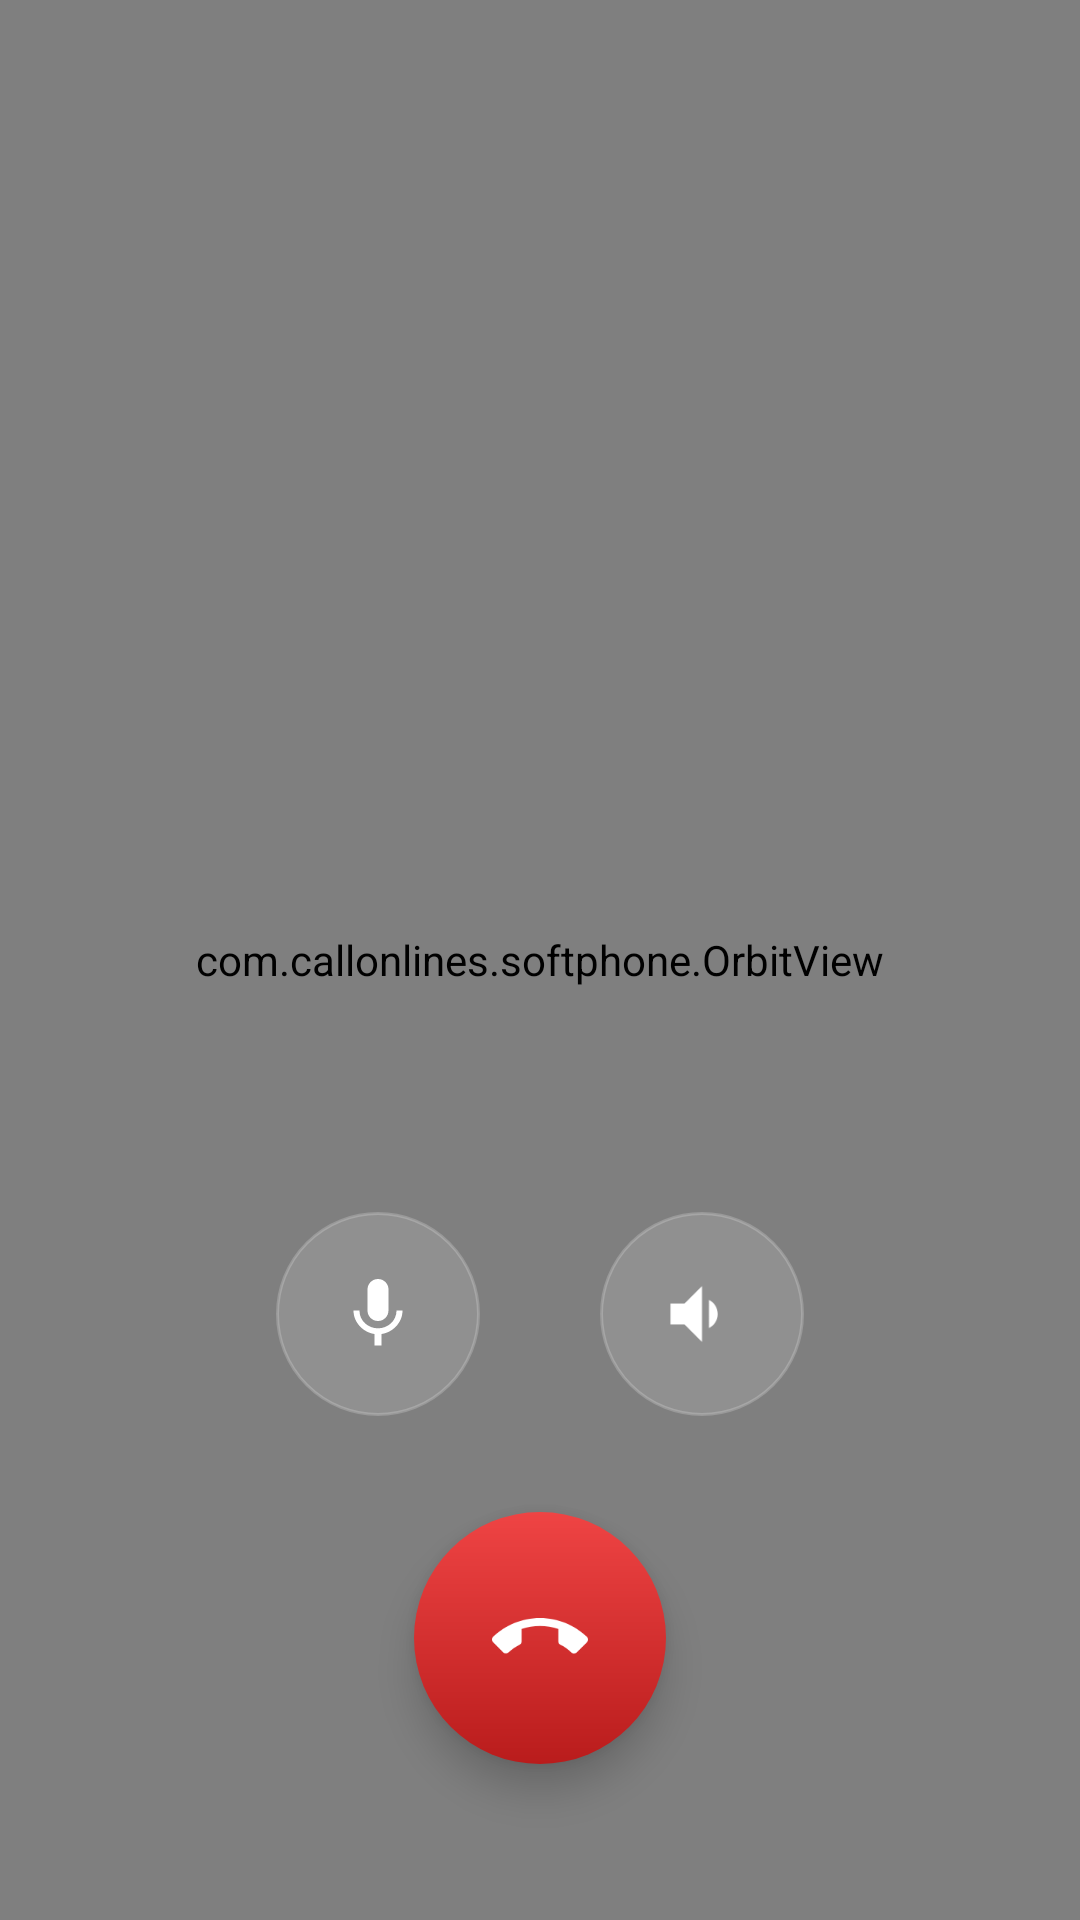

This screen was rendered from an Android layout file. Write that file and the resources it references.
<!-- AndroidManifest.xml: application theme Theme.CallOnLinesSoftphone -->
<!-- res/layout/activity_call.xml -->
<?xml version="1.0" encoding="utf-8"?>
<FrameLayout xmlns:android="http://schemas.android.com/apk/res/android"
    xmlns:app="http://schemas.android.com/apk/res-auto"
    xmlns:tools="http://schemas.android.com/tools"
    android:layout_width="match_parent" android:layout_height="match_parent"
    android:background="@color/bg_darker">
    <com.callonlines.softphone.OrbitView
        android:layout_width="match_parent" android:layout_height="match_parent"/>
    <LinearLayout android:layout_width="match_parent" android:layout_height="match_parent"
        android:orientation="vertical" android:padding="28dp">
        <View android:layout_width="match_parent" android:layout_height="0dp" android:layout_weight="1"/>
        <TextView android:id="@+id/tvStatus" android:layout_width="wrap_content"
            android:layout_height="wrap_content" android:layout_gravity="center_horizontal"
            android:textColor="@color/text_secondary" android:textSize="13sp"
            android:letterSpacing="0.3" tools:text="LLAMANDO"/>
        <TextView android:id="@+id/tvRemote" android:layout_width="wrap_content"
            android:layout_height="wrap_content" android:layout_gravity="center_horizontal"
            android:textColor="@color/text_primary" android:textSize="34sp" android:textStyle="bold"
            android:layout_marginTop="14dp" tools:text="18777272932"/>
        <TextView android:id="@+id/tvDuration" android:layout_width="wrap_content"
            android:layout_height="wrap_content" android:layout_gravity="center_horizontal"
            android:textColor="@color/primary_cyan" android:textSize="22sp"
            android:fontFamily="sans-serif-light" android:layout_marginTop="10dp"
            tools:text="00:00"/>
        <TextView android:id="@+id/tvReason" android:layout_width="match_parent"
            android:layout_height="wrap_content" android:gravity="center"
            android:textColor="@color/text_muted" android:textSize="11sp"
            android:fontFamily="monospace" android:layout_marginTop="12dp"
            android:paddingHorizontal="16dp"/>
        <View android:layout_width="match_parent" android:layout_height="0dp" android:layout_weight="1"/>
        <LinearLayout android:id="@+id/activeControls" android:layout_width="match_parent"
            android:layout_height="wrap_content" android:orientation="horizontal"
            android:gravity="center" android:layout_marginBottom="32dp">
            <ImageView android:id="@+id/btnMute" android:layout_width="68dp" android:layout_height="68dp"
                android:src="@drawable/ic_mic" android:background="@drawable/bg_action_circle"
                android:padding="20dp" android:contentDescription="Mute" app:tint="@color/text_primary"/>
            <Space android:layout_width="40dp" android:layout_height="0dp"/>
            <ImageView android:id="@+id/btnSpeaker" android:layout_width="68dp" android:layout_height="68dp"
                android:src="@drawable/ic_speaker_off" android:background="@drawable/bg_action_circle"
                android:padding="20dp" android:contentDescription="Altavoz" app:tint="@color/text_primary"/>
        </LinearLayout>
        <ImageView android:id="@+id/btnHangup" android:layout_width="84dp" android:layout_height="84dp"
            android:layout_gravity="center_horizontal" android:src="@drawable/ic_call_end"
            android:background="@drawable/bg_hangup" android:padding="26dp"
            android:contentDescription="Colgar" android:elevation="8dp" app:tint="@color/white"/>
        <LinearLayout android:id="@+id/incomingControls" android:layout_width="match_parent"
            android:layout_height="wrap_content" android:orientation="horizontal"
            android:gravity="center" android:layout_marginTop="24dp" android:visibility="gone">
            <ImageView android:id="@+id/btnDecline" android:layout_width="76dp" android:layout_height="76dp"
                android:src="@drawable/ic_call_end" android:background="@drawable/bg_hangup"
                android:padding="22dp" android:contentDescription="Rechazar"
                android:elevation="6dp" app:tint="@color/white"/>
            <Space android:layout_width="48dp" android:layout_height="0dp"/>
            <ImageView android:id="@+id/btnAnswer" android:layout_width="76dp" android:layout_height="76dp"
                android:src="@drawable/ic_call" android:background="@drawable/bg_call_button"
                android:padding="22dp" android:contentDescription="Contestar"
                android:elevation="6dp" app:tint="@color/white"/>
        </LinearLayout>
        <View android:layout_width="match_parent" android:layout_height="24dp"/>
    </LinearLayout>
</FrameLayout>
<!-- resources referenced by this layout -->
<resources>
  <color name="bg_darker">#03060D</color>
  <color name="primary_cyan">#22D3EE</color>
  <color name="text_muted">#FF6B7B91</color>
  <color name="text_primary">#FFFFFFFF</color>
  <color name="text_secondary">#FFB8C5D6</color>
  <color name="white">#FFFFFFFF</color>
  <!-- drawable bg_action_circle (drawable) -->
  <?xml version="1.0" encoding="utf-8"?>
  <ripple xmlns:android="http://schemas.android.com/apk/res/android" android:color="#3322D3EE">
      <item><shape android:shape="oval">
          <solid android:color="#22FFFFFF"/>
          <stroke android:width="1dp" android:color="#33FFFFFF"/>
      </shape></item>
  </ripple>
  <!-- drawable bg_call_button (drawable) -->
  <?xml version="1.0" encoding="utf-8"?>
  <ripple xmlns:android="http://schemas.android.com/apk/res/android" android:color="#55FFFFFF">
      <item><shape android:shape="oval">
          <gradient android:startColor="@color/call_green" android:endColor="@color/call_green_dark" android:angle="270" android:type="linear"/>
      </shape></item>
  </ripple>
  <!-- drawable bg_hangup (drawable) -->
  <?xml version="1.0" encoding="utf-8"?>
  <ripple xmlns:android="http://schemas.android.com/apk/res/android" android:color="#55FFFFFF">
      <item><shape android:shape="oval">
          <gradient android:startColor="@color/call_red" android:endColor="@color/call_red_dark" android:angle="270" android:type="linear"/>
      </shape></item>
  </ripple>
  <!-- drawable ic_call (drawable) -->
  <vector xmlns:android="http://schemas.android.com/apk/res/android"
      android:width="24dp" android:height="24dp" android:viewportWidth="24" android:viewportHeight="24">
      <path android:fillColor="#FFFFFFFF" android:pathData="M6.62,10.79c1.44,2.83 3.76,5.15 6.59,6.59l2.2,-2.2c0.28,-0.28 0.67,-0.36 1.02,-0.25c1.12,0.37 2.32,0.57 3.57,0.57c0.55,0 1,0.45 1,1V20c0,0.55 -0.45,1 -1,1c-9.39,0 -17,-7.61 -17,-17c0,-0.55 0.45,-1 1,-1h3.5c0.55,0 1,0.45 1,1c0,1.25 0.2,2.45 0.57,3.57c0.11,0.35 0.03,0.74 -0.25,1.02L6.62,10.79z"/>
  </vector>
  <!-- drawable ic_mic (drawable) -->
  <vector xmlns:android="http://schemas.android.com/apk/res/android"
      android:width="24dp" android:height="24dp" android:viewportWidth="24" android:viewportHeight="24">
      <path android:fillColor="#FFFFFFFF" android:pathData="M12,14c1.66,0 2.99,-1.34 2.99,-3L15,5c0,-1.66 -1.34,-3 -3,-3S9,3.34 9,5v6C9,12.66 10.34,14 12,14zM17.3,11c0,3 -2.54,5.1 -5.3,5.1S6.7,14 6.7,11L5,11c0,3.41 2.72,6.23 6,6.72L11,21h2v-3.28c3.28,-0.48 6,-3.3 6,-6.72L17.3,11z"/>
  </vector>
  <!-- drawable ic_speaker_off (drawable) -->
  <vector xmlns:android="http://schemas.android.com/apk/res/android"
      android:width="24dp" android:height="24dp" android:viewportWidth="24" android:viewportHeight="24">
      <path android:fillColor="#FFFFFFFF" android:pathData="M3,9v6h4l5,5L12,4L7,9L3,9zM16.5,12c0,-1.77 -1.02,-3.29 -2.5,-4.03v8.05c1.48,-0.73 2.5,-2.25 2.5,-4.02z"/>
  </vector>
  <style name="Theme.CallOnLinesSoftphone" parent="Theme.Material3.DayNight.NoActionBar">
          <item name="colorPrimary">@color/primary_cyan</item>
          <item name="colorOnPrimary">@color/bg_darker</item>
          <item name="colorSecondary">@color/primary_purple</item>
          <item name="android:statusBarColor">@color/bg_darker</item>
          <item name="android:navigationBarColor">@color/bg_darker</item>
          <item name="android:windowBackground">@color/bg_darker</item>
          <item name="android:windowLightStatusBar" tools:targetApi="m">false</item>
          <item name="android:textColorPrimary">@color/text_primary</item>
          <item name="android:textColorSecondary">@color/text_secondary</item>
      </style>
  <color name="call_green">#FF34D399</color>
  <color name="call_green_dark">#FF059669</color>
  <color name="call_red">#FFEF4444</color>
  <color name="call_red_dark">#FFB91C1C</color>
  <color name="primary_purple">#A855F7</color>
</resources>
